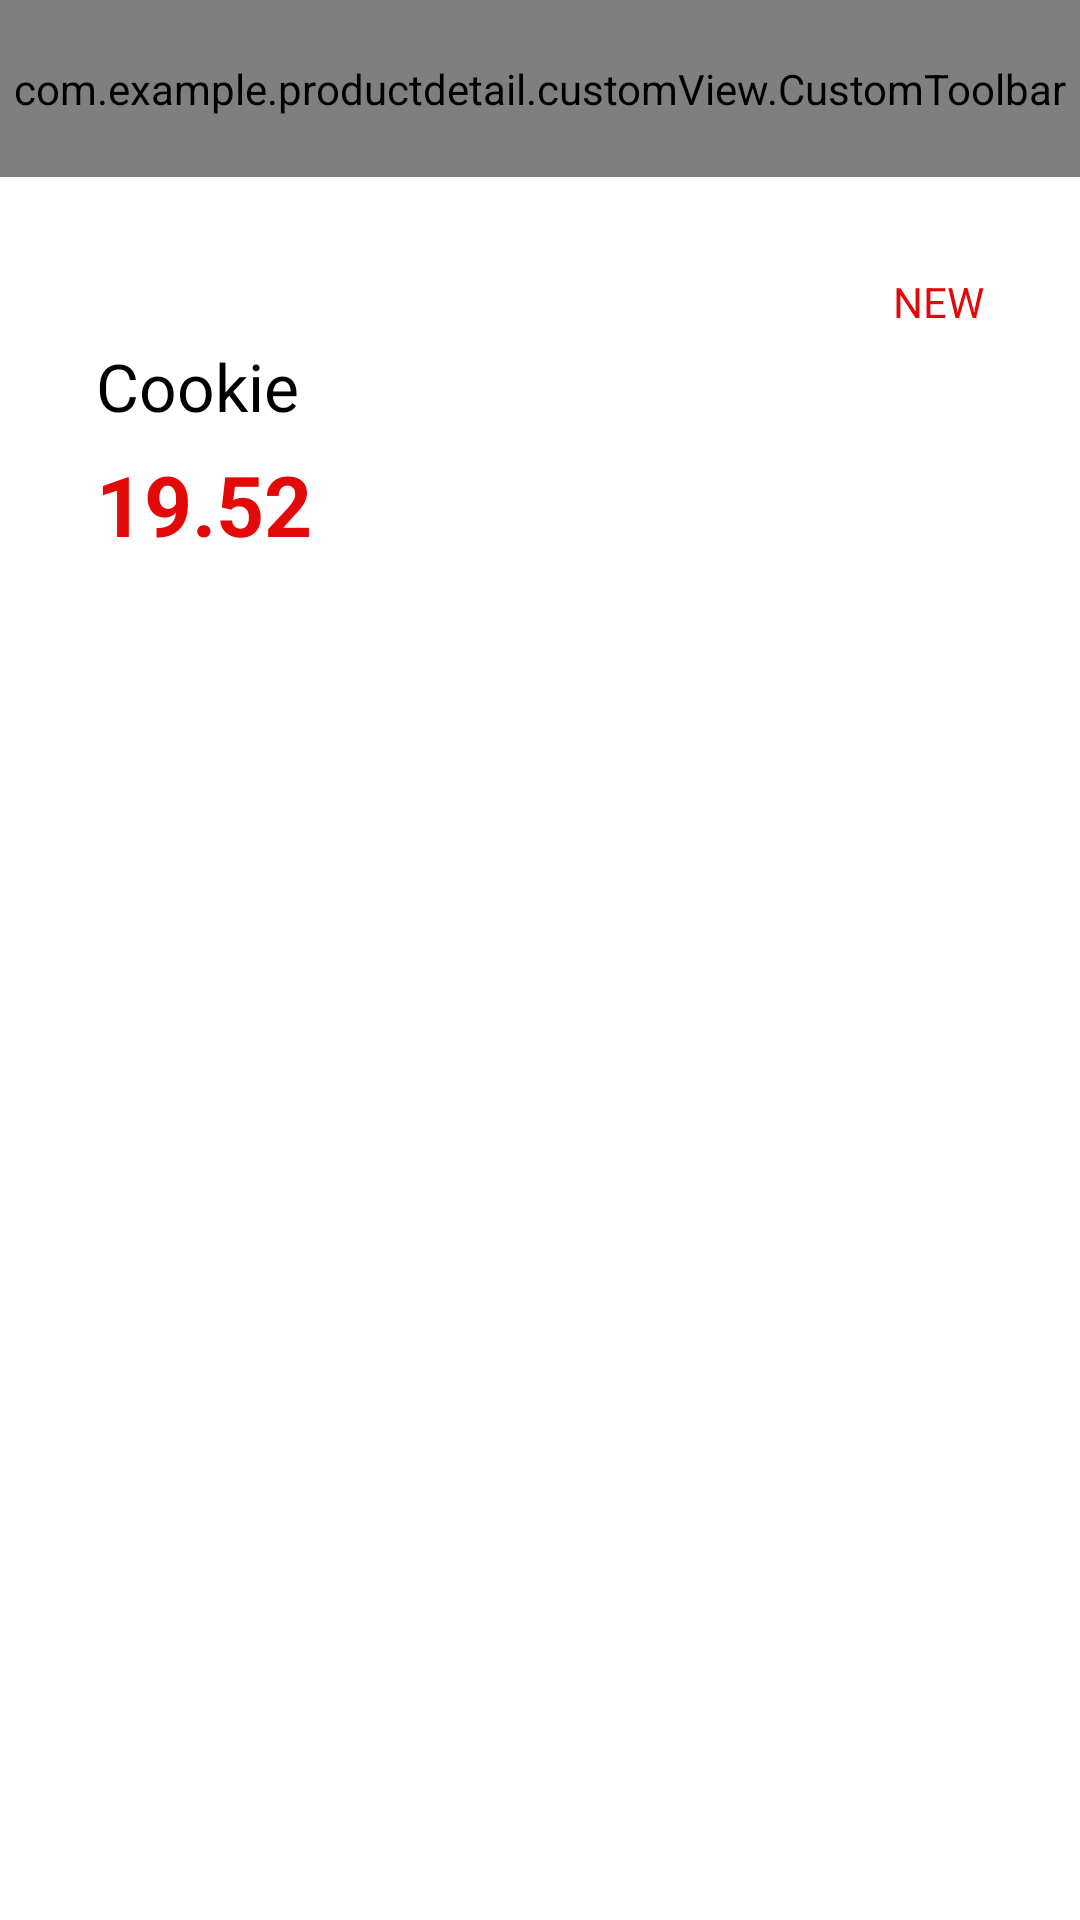

Write the Android layout XML for this screen, with the resource values it uses.
<!-- AndroidManifest.xml: application theme Theme.ProductDetail -->
<!-- res/layout/fragment_product_detail.xml -->
<?xml version="1.0" encoding="utf-8"?>
<androidx.constraintlayout.widget.ConstraintLayout xmlns:android="http://schemas.android.com/apk/res/android"
    xmlns:app="http://schemas.android.com/apk/res-auto"
    xmlns:tools="http://schemas.android.com/tools"
    xmlns:shimmer="http://schemas.android.com/apk/res-auto"
    android:id="@+id/product"
    android:background="@color/softWhite"
    android:layout_width="match_parent"
    android:layout_height="match_parent">

    <com.example.productdetail.customView.CustomToolbar
        android:id="@+id/ctv_toolbar"
        android:layout_width="match_parent"
        android:layout_height="59dp"
        app:layout_constraintEnd_toEndOf="parent"
        app:layout_constraintStart_toStartOf="parent"
        app:layout_constraintTop_toTopOf="parent"/>

    <androidx.core.widget.NestedScrollView
        android:layout_width="0dp"
        android:layout_height="0dp"
        android:background="@color/white"

        app:layout_constraintTop_toBottomOf="@id/ctv_toolbar"
        app:layout_constraintStart_toStartOf="parent"
        app:layout_constraintEnd_toEndOf="parent"
        app:layout_constraintBottom_toBottomOf="parent">

        <androidx.constraintlayout.widget.ConstraintLayout
            android:id="@+id/ctl_container"
            android:layout_width="match_parent"
            android:layout_height="match_parent"
            android:visibility="visible"
            app:layout_constraintStart_toStartOf="parent"
            app:layout_constraintEnd_toEndOf="parent"
            app:layout_constraintBottom_toBottomOf="parent">

            
            
            
            
            
            
            
            
            
            
            

            <LinearLayout
                android:id="@+id/lin_product_detail"
                android:layout_width="match_parent"
                android:layout_height="wrap_content"
                android:gravity="center"
                android:orientation="vertical"
                android:padding="32dp"
                app:layout_constraintTop_toBottomOf="@+id/tv_pick">

                <TextView
                    android:id="@+id/tv_new"
                    android:layout_width="wrap_content"
                    android:layout_height="wrap_content"
                    android:layout_gravity="right"
                    android:textColor="@color/red"
                    android:text="NEW"/>

                <ImageView
                    android:id="@+id/imv_product"
                    android:layout_width="300dp"
                    android:layout_height="300dp"
                    android:layout_gravity="center"
                    android:visibility="gone"/>

                <ImageView
                    android:id="@+id/imv_shadow"
                    android:layout_width="200dp"
                    android:layout_height="5dp"
                    android:layout_marginTop="4dp"
                    android:layout_marginBottom="16dp"
                    android:visibility="gone"
                    android:src="@drawable/bg_shadow"/>


                <TextView
                    android:id="@+id/tv_product_name"
                    android:layout_width="wrap_content"
                    android:layout_height="wrap_content"
                    android:layout_gravity="left"
                    android:layout_marginTop="4dp"
                    android:maxLines="2"
                    android:textSize="22sp"
                    android:ellipsize="end"
                    android:textColor="@color/black"
                    android:text="Cookie"/>

                <TextView
                    android:id="@+id/tv_product_price"
                    android:layout_width="wrap_content"
                    android:layout_height="wrap_content"
                    android:layout_marginTop="6dp"
                    android:layout_marginBottom="6dp"
                    android:layout_gravity="left"
                    android:textSize="28sp"
                    android:textColor="@color/red"
                    android:textStyle="bold"
                    android:text="19.52"/>

                <TextView
                    android:id="@+id/tv_content"
                    android:layout_width="match_parent"
                    android:layout_height="wrap_content"
                    android:textColor="@color/black"
                    android:textSize="18sp"/>

            </LinearLayout>



        </androidx.constraintlayout.widget.ConstraintLayout>
    </androidx.core.widget.NestedScrollView>




    <com.facebook.shimmer.ShimmerFrameLayout
        android:id="@+id/shimmer_product_detail"
        android:layout_width="0dp"
        android:layout_height="0dp"
        android:layout_gravity="center"
        android:orientation="vertical"
        android:visibility="gone"
        shimmer:duration="800"
        app:layout_constraintTop_toBottomOf="@id/ctv_toolbar"
        app:layout_constraintStart_toStartOf="parent"
        app:layout_constraintEnd_toEndOf="parent"
        app:layout_constraintBottom_toBottomOf="parent">

        <include layout="@layout/product_detail_placeholder" />

    </com.facebook.shimmer.ShimmerFrameLayout>








</androidx.constraintlayout.widget.ConstraintLayout>
<!-- res/layout/product_detail_placeholder.xml (included above) -->
<?xml version="1.0" encoding="utf-8"?>
<androidx.constraintlayout.widget.ConstraintLayout
    xmlns:android="http://schemas.android.com/apk/res/android"
    xmlns:app="http://schemas.android.com/apk/res-auto"
    android:background="@color/white"
    android:layout_width="match_parent"
    android:layout_height="match_parent">

    <androidx.constraintlayout.widget.ConstraintLayout
        android:id="@+id/ctl_container"
        android:layout_width="0dp"
        android:layout_height="0dp"
        app:layout_constraintTop_toTopOf="parent"
        app:layout_constraintStart_toStartOf="parent"
        app:layout_constraintEnd_toEndOf="parent"
        app:layout_constraintBottom_toBottomOf="parent">

        
        
        
        
        
        
        
        
        
        
        

        <LinearLayout
            android:id="@+id/lin_product_detail"
            android:layout_width="match_parent"
            android:layout_height="wrap_content"
            android:gravity="center"
            android:orientation="vertical"
            android:padding="32dp"
            app:layout_constraintTop_toBottomOf="@+id/tv_pick">

            <TextView
                android:id="@+id/tv_new"
                android:layout_width="50dp"
                android:layout_height="wrap_content"
                android:layout_gravity="right"
                android:background="@drawable/bg_product_skeleton"
                android:text=""/>

            <ImageView
                android:id="@+id/imv_product"
                android:layout_width="300dp"
                android:layout_height="300dp"
                android:layout_gravity="center"
                android:background="@drawable/bg_product_skeleton"
                />

            <TextView
                android:id="@+id/tv_product_name"
                android:layout_width="100dp"
                android:layout_height="wrap_content"
                android:layout_gravity="left"
                android:layout_marginTop="4dp"
                android:maxLines="2"
                android:textSize="22sp"
                android:ellipsize="end"
                android:background="@drawable/bg_product_skeleton"
                android:text=""/>

            <TextView
                android:id="@+id/tv_product_price"
                android:layout_width="80dp"
                android:layout_height="wrap_content"
                android:layout_marginTop="6dp"
                android:layout_marginBottom="6dp"
                android:layout_gravity="left"
                android:textSize="28sp"
                android:background="@drawable/bg_product_skeleton"
                android:textStyle="bold"
                android:text=""/>

            <TextView
                android:id="@+id/tv_content"
                android:layout_width="match_parent"
                android:layout_height="120dp"
                android:maxLines="10"
                android:ellipsize="end"
                android:background="@drawable/bg_product_skeleton"
                android:textSize="18sp"/>

        </LinearLayout>



    </androidx.constraintlayout.widget.ConstraintLayout>

</androidx.constraintlayout.widget.ConstraintLayout>
<!-- resources referenced by this layout -->
<resources>
  <color name="black">#FF000000</color>
  <color name="red">#E30909</color>
  <color name="softWhite">#fafafa</color>
  <color name="white">#FFFFFFFF</color>
  <!-- drawable bg_product_skeleton (drawable) -->
  <?xml version="1.0" encoding="utf-8"?>
  <shape xmlns:android="http://schemas.android.com/apk/res/android">
      <solid android:color="@color/softGray" />
      <corners android:radius="8dp" />
      <stroke android:color="@color/softGray"/>
  </shape>
  <!-- drawable bg_shadow (drawable) -->
  <shape xmlns:android="http://schemas.android.com/apk/res/android" android:shape="rectangle" >
  
      <gradient
          android:angle="180"
          android:endColor="#ffffff"
          android:centerColor="#f0f0f0"
          android:startColor="#ffffff"
          android:type="linear" />
  
  </shape>
  <string name="txt_start_picking_your_treats">Start picking your treats</string>
  <style name="Theme.ProductDetail" parent="Theme.MaterialComponents.DayNight.DarkActionBar">
          
          <item name="colorPrimary">@color/red</item>
          <item name="colorPrimaryVariant">@color/red</item>
          <item name="colorOnPrimary">@color/white</item>
          
          <item name="colorSecondary">@color/teal_200</item>
          <item name="colorSecondaryVariant">@color/teal_700</item>
          <item name="colorOnSecondary">@color/black</item>
          <item name="backgroundColor">@color/white</item>
          <item name="android:windowBackground">@color/white</item>
          
  
          
      </style>
  <color name="softGray">#949494</color>
  <color name="teal_200">#FF03DAC5</color>
  <color name="teal_700">#FF018786</color>
</resources>
